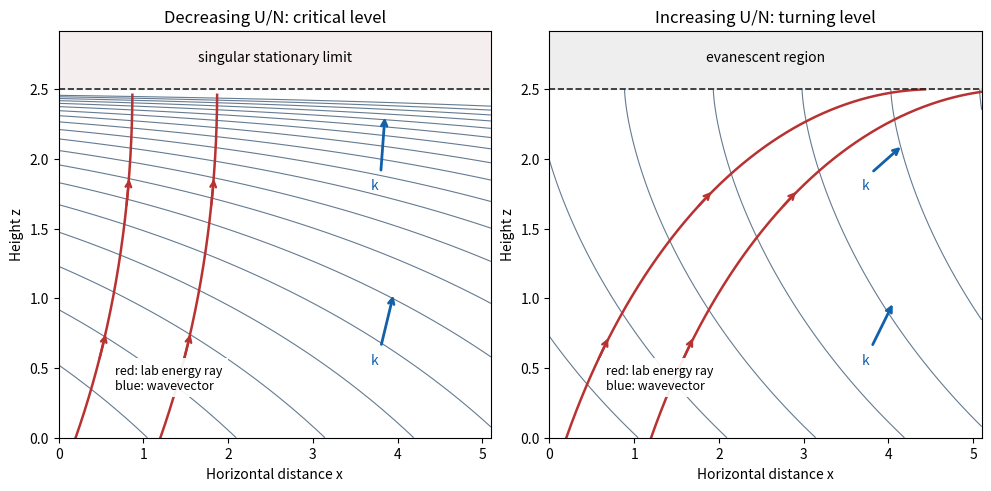

Generate this figure with matplotlib: (Note: this script raises an exception after producing the figure.)
"""Plot stationary internal-wave phase contours and laboratory rays.

Run from the output directory. Tested with Python 3.14, NumPy 2.3.5,
Matplotlib 3.10.7. The figure shows original model calculations.
"""
from pathlib import Path
import numpy as np
import matplotlib
matplotlib.use('Agg')
import matplotlib.pyplot as plt

K = 6.0
S = 12.0
fig, axes = plt.subplots(1, 2, figsize=(9.8, 4.8), dpi=100, layout='constrained')
fig.set_facecolor('white')
for ax, gamma, title in zip(axes, (-0.4, 0.4),
                           ('Decreasing U/N: critical level', 'Increasing U/N: turning level')):
    end = 2.46 if gamma < 0 else 2.499
    z = np.linspace(0, end, 2400)
    delta = 1 + gamma*z
    m = np.sqrt(S*S/delta**2 - K*K)
    phase = np.zeros_like(z)
    phase[1:] = np.cumsum((m[1:] + m[:-1]) * np.diff(z) / 2)
    x = np.linspace(0, 5.1, 700)
    ax.contour(x, z, K*x[None, :] + phase[:, None],
               levels=np.arange(0, 125, 2*np.pi), colors='#657b91', linewidths=0.8)
    ray = (np.sqrt(S*S-K*K) - np.sqrt(S*S-K*K*delta**2))/(K*gamma)
    for offset in (0.2, 1.2):
        ax.plot(offset+ray, z, color='#b83232', lw=1.8)
        for zh in (0.55, 1.65):
            index = np.searchsorted(z, zh)
            # Laboratory group velocity is parallel to the local wavevector.
            direction = np.array((K, m[index]))
            direction /= np.linalg.norm(direction)
            px = offset+ray[index]
            if px < 4.85:
                ax.annotate('', xy=(px+.23*direction[0], zh+.23*direction[1]),
                            xytext=(px, zh), arrowprops=dict(arrowstyle='->', color='#b83232', lw=1.7))
    for px, zh in ((3.8, .65), (3.8, 1.9)):
        mh = np.sqrt(S*S/(1+gamma*zh)**2-K*K)
        direction = np.array((K, mh))/np.hypot(K, mh)
        ax.annotate('', xy=(px+.42*direction[0], zh+.42*direction[1]),
                    xytext=(px, zh), arrowprops=dict(arrowstyle='->', color='#1260aa', lw=2))
        ax.text(px-.12, zh-.12, 'k', color='#1260aa', fontsize=10)
    ax.axhline(2.5, color='#222222', ls='--', lw=1.2)
    if gamma > 0:
        ax.axhspan(2.5, 2.92, color='#eeeeee')
        ax.text(2.55, 2.7, 'evanescent region', ha='center', fontsize=10)
    else:
        ax.axhspan(2.5, 2.92, color='#f4eeee')
        ax.text(2.55, 2.7, 'singular stationary limit', ha='center', fontsize=10)
    ax.set(xlim=(0, 5.1), ylim=(0, 2.92), xlabel='Horizontal distance x',
           ylabel='Height z', title=title)
    ax.text(.13, .12, 'red: lab energy ray\nblue: wavevector', fontsize=9,
            transform=ax.transAxes, bbox=dict(facecolor='white', edgecolor='none', alpha=.92))
fig.savefig(Path(__file__).with_suffix('.png').name, dpi=100, facecolor='white', transparent=False)
plt.close(fig)
